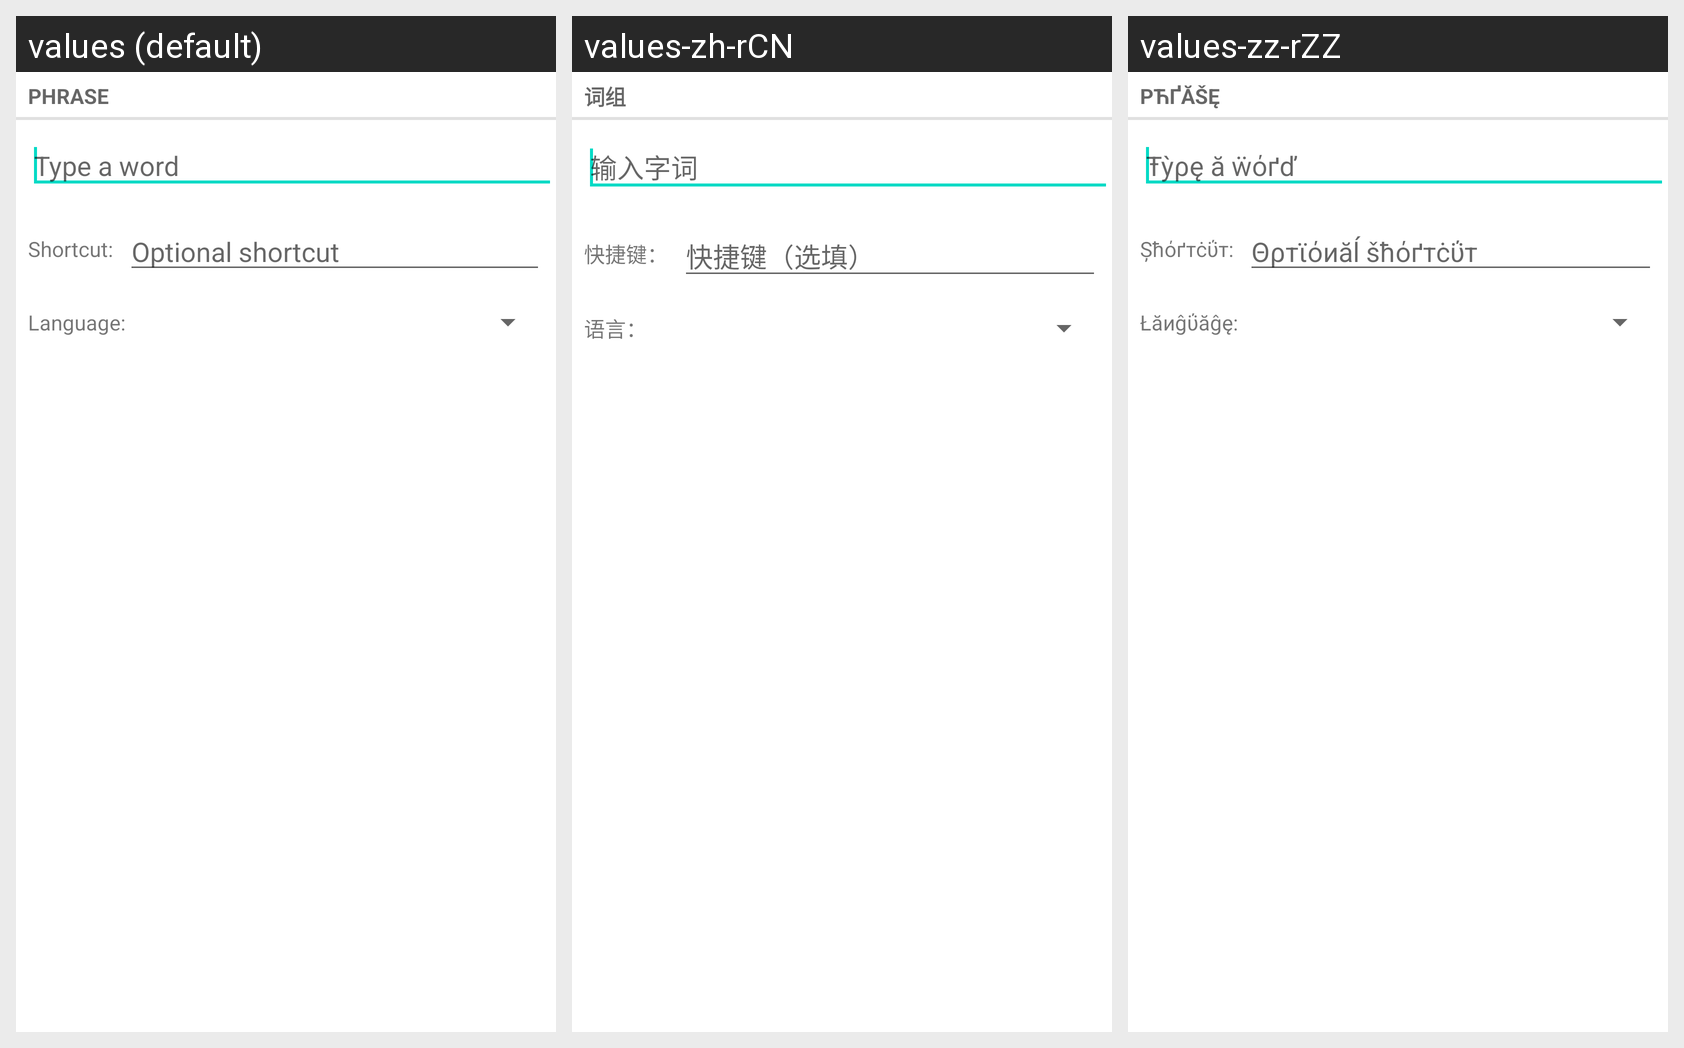

Translations of the strings shown on this Android screen, per locale in the grid:
Android screen res/layout/user_dictionary_add_word_fullscreen.xml rendered under 3 locales, left to right: values (default), values-zh-rCN, values-zz-rZZ. Device: Nexus 5 (rendered at 1080×1920; each locale shown at half size, 540×960, under a caption strip naming it); theme Theme.MaterialComponents.DayNight.NoActionBar.
Strings drawn on this screen, with the default value and each locale's value (text and hints the layout hard-codes, and strings that could not be matched under every locale, appear in the picture but are not listed):

user_dict_settings_add_screen_title
  values: Phrase
  values-zh-rCN: 词组
  values-zz-rZZ: ρћґăšę

user_dict_settings_add_word_hint
  values: Type a word
  values-zh-rCN: 输入字词
  values-zz-rZZ: Ŧỳρę ă ẅόґď

user_dict_settings_add_shortcut_option_name
  values: Shortcut:
  values-zh-rCN: 快捷键：
  values-zz-rZZ: Șћόґтċΰт:

user_dict_settings_add_shortcut_hint
  values: Optional shortcut
  values-zh-rCN: 快捷键（选填）
  values-zz-rZZ: Θρтϊόиăĺ šћόґтċΰт

user_dict_settings_add_locale_option_name
  values: Language:
  values-zh-rCN: 语言：
  values-zz-rZZ: Łăиĝΰăĝę:
